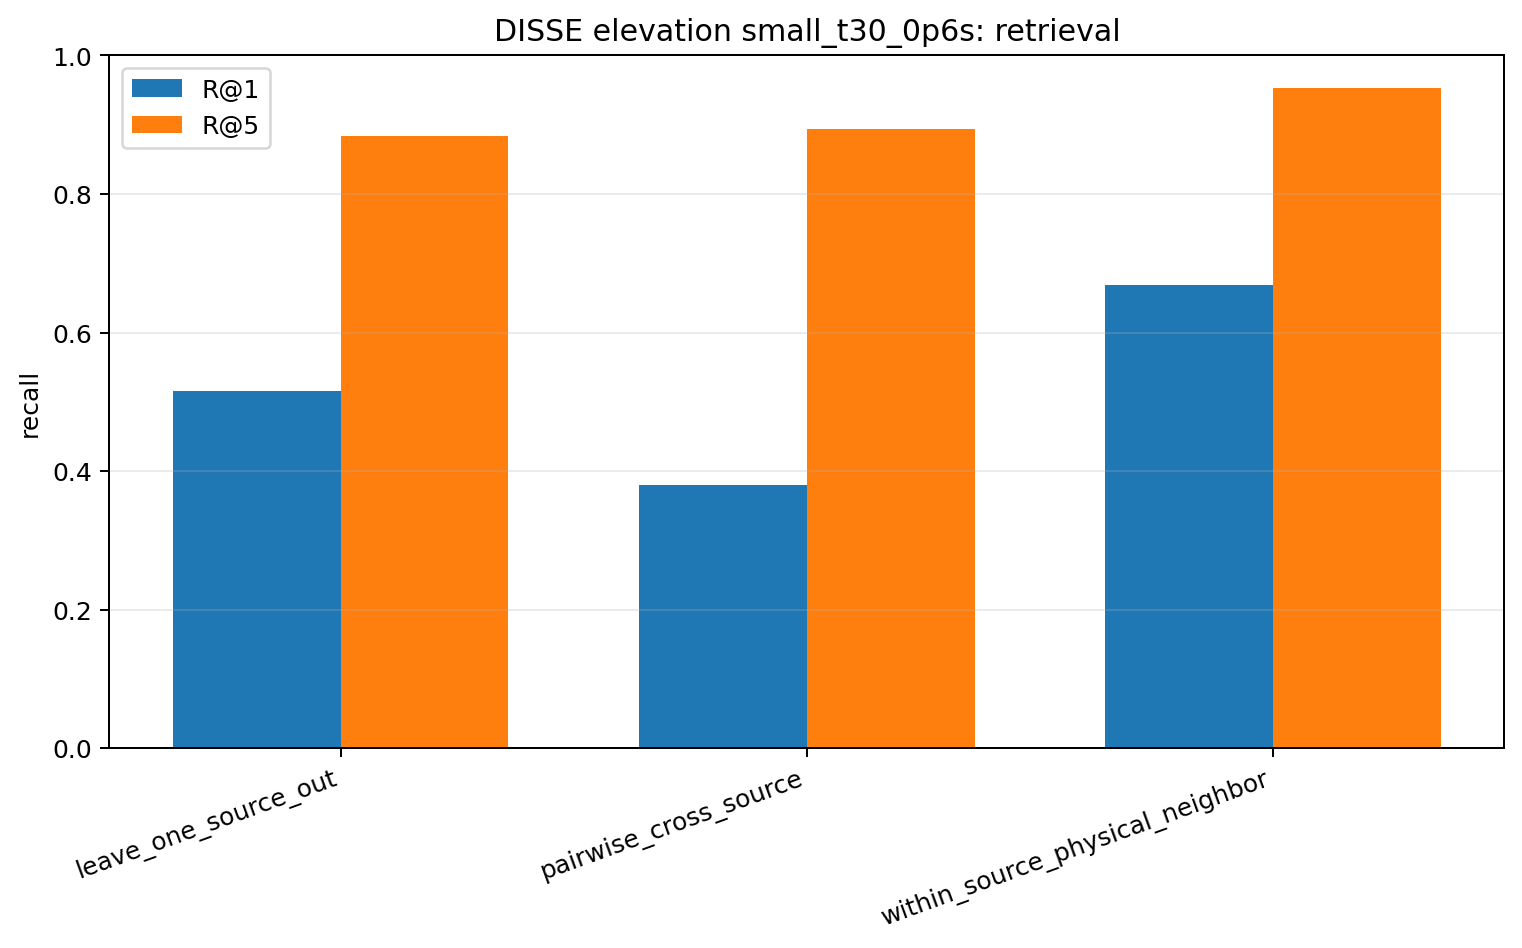

The data file committed next to this chart (first rows):
model, task, n_queries, recall_at_1, recall_at_5, median_rank, circular_mae_deg, median_circular_mae_deg, chance_r1, chance_r5
disse, leave_one_source_out, 190, 0.5158, 0.8842, 1.0, 5.211, 0.0, 0.05263, 0.2394
disse, pairwise_cross_source, 1710, 0.3795, 0.8942, 2.0, 7.684, 5.0, 0.05263, 0.2632
disse, within_source_physical_neighbor, 190, 0.6684, 0.9526, 1.0, 8.421, 5.0, 0.1053, 0.4678
